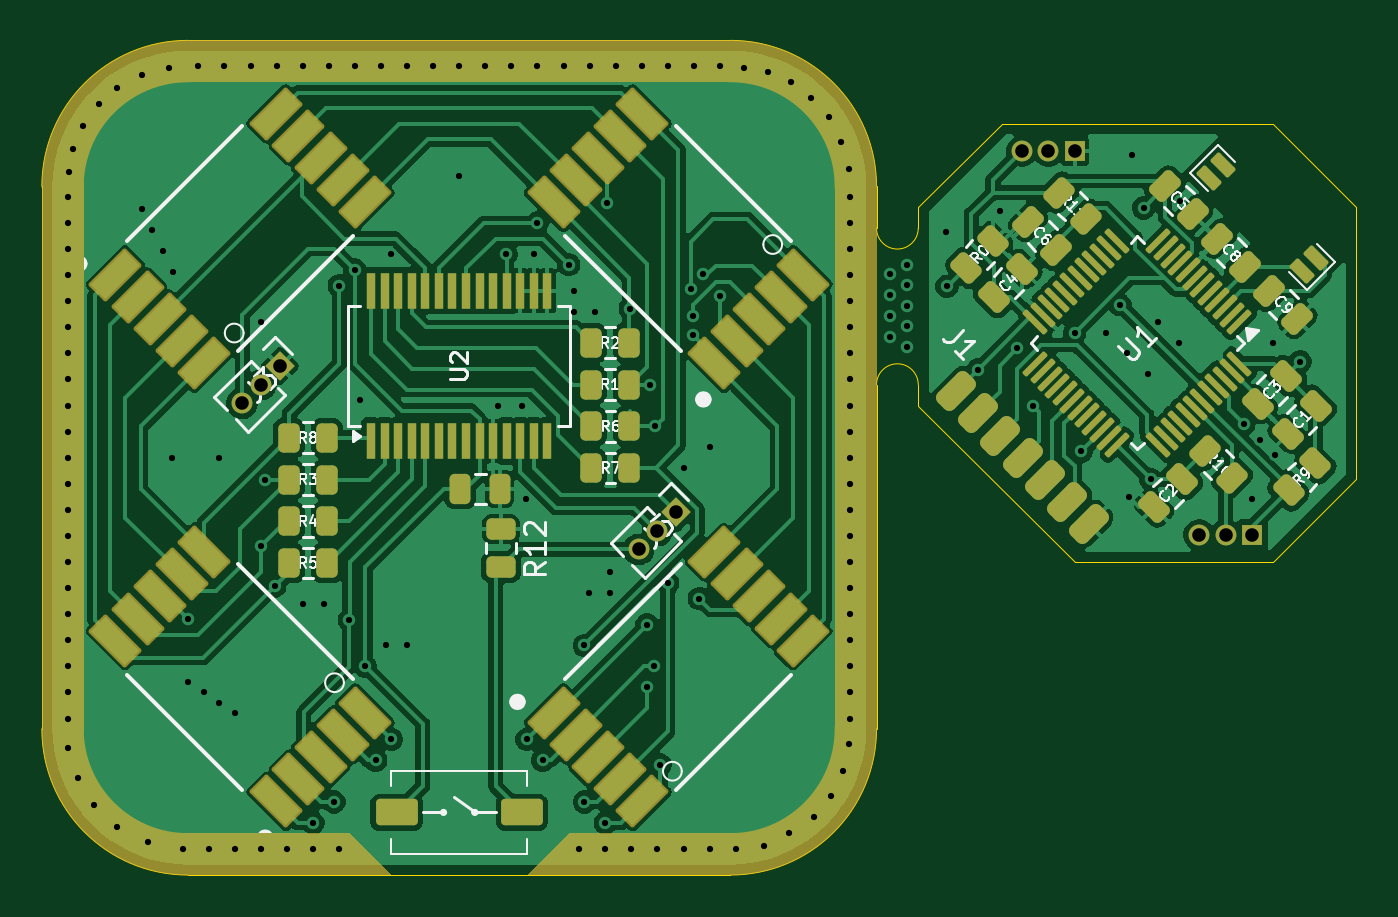
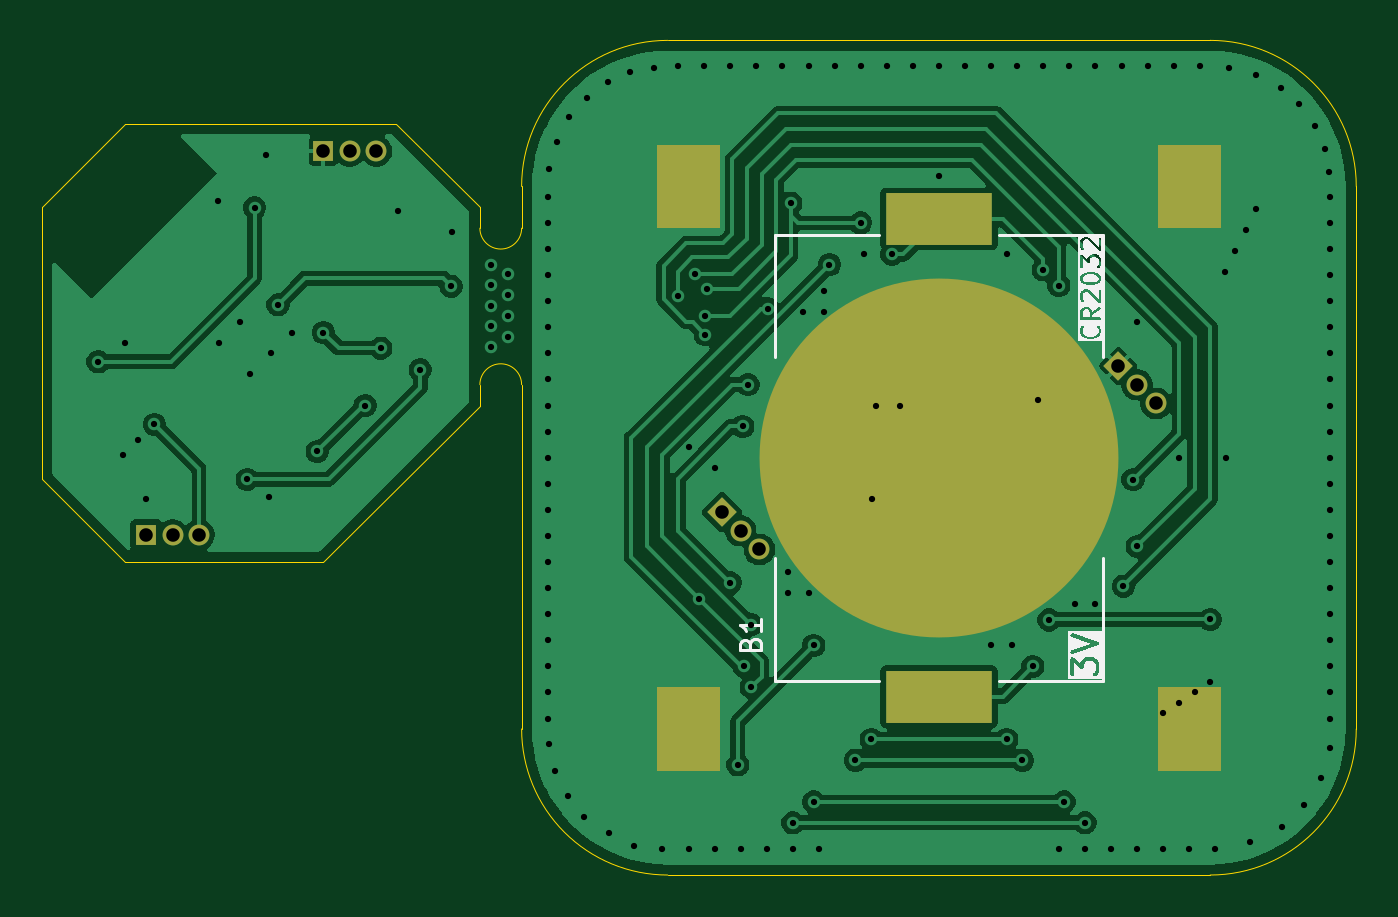
Circuit board: 11 layer files. Board 63.0 x 40.0 mm.
- bottom_copper: PCBWatch-B_Cu.gbl (58993 bytes)
- bottom_mask: PCBWatch-B_Mask.gbs (2004 bytes)
- paste: PCBWatch-B_Paste.gbp (689 bytes)
- bottom_silk: PCBWatch-B_Silkscreen.gbo (21787 bytes)
- outline: PCBWatch-Edge_Cuts.gm1 (1600 bytes)
- top_copper: PCBWatch-F_Cu.gtl (158736 bytes)
- top_mask: PCBWatch-F_Mask.gts (9767 bytes)
- paste: PCBWatch-F_Paste.gtp (8263 bytes)
- top_silk: PCBWatch-F_Silkscreen.gto (48243 bytes)
- drill: PCBWatch-NPTH.drl (313 bytes)
- drill: PCBWatch-PTH.drl (3245 bytes)

=== bottom_copper: PCBWatch-B_Cu.gbl (58993 bytes, source omitted) ===
=== bottom_mask: PCBWatch-B_Mask.gbs ===
G04 #@! TF.GenerationSoftware,KiCad,Pcbnew,9.0.3-9.0.3-0~ubuntu24.04.1*
G04 #@! TF.CreationDate,2025-07-13T16:36:45+02:00*
G04 #@! TF.ProjectId,PCBWatch,50434257-6174-4636-982e-6b696361645f,rev?*
G04 #@! TF.SameCoordinates,Original*
G04 #@! TF.FileFunction,Soldermask,Bot*
G04 #@! TF.FilePolarity,Negative*
%FSLAX46Y46*%
G04 Gerber Fmt 4.6, Leading zero omitted, Abs format (unit mm)*
G04 Created by KiCad (PCBNEW 9.0.3-9.0.3-0~ubuntu24.04.1) date 2025-07-13 16:36:45*
%MOMM*%
%LPD*%
G01*
G04 APERTURE LIST*
G04 Aperture macros list*
%AMRotRect*
0 Rectangle, with rotation*
0 The origin of the aperture is its center*
0 $1 length*
0 $2 width*
0 $3 Rotation angle, in degrees counterclockwise*
0 Add horizontal line*
21,1,$1,$2,0,0,$3*%
G04 Aperture macros list end*
%ADD10RotRect,1.000000X1.000000X315.000000*%
%ADD11C,1.000000*%
%ADD12R,1.000000X1.000000*%
%ADD13R,5.105400X2.489200*%
%ADD14C,17.200000*%
G04 APERTURE END LIST*
G36*
X30500000Y-5000000D02*
G01*
X33500000Y-5000000D01*
X33500000Y-9000000D01*
X30500000Y-9000000D01*
X30500000Y-5000000D01*
G37*
G36*
X30500000Y-31000000D02*
G01*
X33500000Y-31000000D01*
X33500000Y-35000000D01*
X30500000Y-35000000D01*
X30500000Y-31000000D01*
G37*
G36*
X6500000Y-31000000D02*
G01*
X9500000Y-31000000D01*
X9500000Y-35000000D01*
X6500000Y-35000000D01*
X6500000Y-31000000D01*
G37*
G36*
X6500000Y-5000000D02*
G01*
X9500000Y-5000000D01*
X9500000Y-9000000D01*
X6500000Y-9000000D01*
X6500000Y-5000000D01*
G37*
D10*
G04 #@! TO.C,J5*
X30398026Y-22601975D03*
D11*
X29500000Y-23500001D03*
X28601975Y-24398026D03*
G04 #@! TD*
D12*
G04 #@! TO.C,J4*
X49500000Y-5301589D03*
D11*
X48230000Y-5301589D03*
X46960000Y-5301589D03*
G04 #@! TD*
D12*
G04 #@! TO.C,J6*
X58000000Y-23693359D03*
D11*
X56730000Y-23693359D03*
X55460000Y-23693359D03*
G04 #@! TD*
D10*
G04 #@! TO.C,J3*
X11398026Y-15601974D03*
D11*
X10500000Y-16500000D03*
X9601975Y-17398025D03*
G04 #@! TD*
D13*
G04 #@! TO.C,B1*
X20000000Y-31450000D03*
X20000000Y-8550000D03*
D14*
X20000000Y-20000000D03*
G04 #@! TD*
M02*

=== paste: PCBWatch-B_Paste.gbp ===
G04 #@! TF.GenerationSoftware,KiCad,Pcbnew,9.0.3-9.0.3-0~ubuntu24.04.1*
G04 #@! TF.CreationDate,2025-07-13T16:36:45+02:00*
G04 #@! TF.ProjectId,PCBWatch,50434257-6174-4636-982e-6b696361645f,rev?*
G04 #@! TF.SameCoordinates,Original*
G04 #@! TF.FileFunction,Paste,Bot*
G04 #@! TF.FilePolarity,Positive*
%FSLAX46Y46*%
G04 Gerber Fmt 4.6, Leading zero omitted, Abs format (unit mm)*
G04 Created by KiCad (PCBNEW 9.0.3-9.0.3-0~ubuntu24.04.1) date 2025-07-13 16:36:45*
%MOMM*%
%LPD*%
G01*
G04 APERTURE LIST*
%ADD10R,5.105400X2.489200*%
%ADD11C,17.200000*%
G04 APERTURE END LIST*
D10*
G04 #@! TO.C,B1*
X20000000Y-31450000D03*
X20000000Y-8550000D03*
D11*
X20000000Y-20000000D03*
G04 #@! TD*
M02*

=== bottom_silk: PCBWatch-B_Silkscreen.gbo (21787 bytes, source omitted) ===
=== outline: PCBWatch-Edge_Cuts.gm1 ===
G04 #@! TF.GenerationSoftware,KiCad,Pcbnew,9.0.3-9.0.3-0~ubuntu24.04.1*
G04 #@! TF.CreationDate,2025-07-13T16:36:45+02:00*
G04 #@! TF.ProjectId,PCBWatch,50434257-6174-4636-982e-6b696361645f,rev?*
G04 #@! TF.SameCoordinates,Original*
G04 #@! TF.FileFunction,Profile,NP*
%FSLAX46Y46*%
G04 Gerber Fmt 4.6, Leading zero omitted, Abs format (unit mm)*
G04 Created by KiCad (PCBNEW 9.0.3-9.0.3-0~ubuntu24.04.1) date 2025-07-13 16:36:45*
%MOMM*%
%LPD*%
G01*
G04 APERTURE LIST*
G04 #@! TA.AperFunction,Profile*
%ADD10C,0.050000*%
G04 #@! TD*
G04 APERTURE END LIST*
D10*
X33000000Y0D02*
X7000000Y0D01*
X0Y-7000000D02*
G75*
G02*
X7000000Y0I7000000J0D01*
G01*
X49500000Y-25000000D02*
X42000000Y-17500000D01*
X59000000Y-4000000D02*
X46000000Y-4000000D01*
X46000000Y-4000000D02*
X42000000Y-8000000D01*
X40000000Y-16500000D02*
G75*
G02*
X42000000Y-16500000I1000000J0D01*
G01*
X40000000Y-33000000D02*
G75*
G02*
X33000000Y-40000000I-7000000J0D01*
G01*
X33000000Y0D02*
G75*
G02*
X40000000Y-7000000I0J-7000000D01*
G01*
X7000000Y-40000000D02*
X33000000Y-40000000D01*
X0Y-7000000D02*
X0Y-33000000D01*
X40000000Y-7000000D02*
X40000000Y-9000000D01*
X42000000Y-16500000D02*
X42000000Y-17500000D01*
X42000000Y-9000000D02*
G75*
G02*
X40000000Y-9000000I-1000000J0D01*
G01*
X42000000Y-9000000D02*
X42000000Y-8000000D01*
X59000000Y-25000000D02*
X63000000Y-21000000D01*
X40000000Y-16500000D02*
X40000000Y-33000000D01*
X7000000Y-40000000D02*
G75*
G02*
X0Y-33000000I0J7000000D01*
G01*
X63000000Y-8000000D02*
X59000000Y-4000000D01*
X63000000Y-21000000D02*
X63000000Y-8000000D01*
X49500000Y-25000000D02*
X59000000Y-25000000D01*
M02*

=== top_copper: PCBWatch-F_Cu.gtl (158736 bytes, source omitted) ===
=== top_mask: PCBWatch-F_Mask.gts (9767 bytes, source omitted) ===
=== paste: PCBWatch-F_Paste.gtp (8263 bytes, source omitted) ===
=== top_silk: PCBWatch-F_Silkscreen.gto (48243 bytes, source omitted) ===
=== drill: PCBWatch-NPTH.drl ===
M48
; DRILL file {KiCad 9.0.3-9.0.3-0~ubuntu24.04.1} date 2025-07-13T16:36:45+0200
; FORMAT={-:-/ absolute / metric / decimal}
; #@! TF.CreationDate,2025-07-13T16:36:45+02:00
; #@! TF.GenerationSoftware,Kicad,Pcbnew,9.0.3-9.0.3-0~ubuntu24.04.1
; #@! TF.FileFunction,NonPlated,1,2,NPTH
FMAT,2
METRIC
%
G90
G05
M30

=== drill: PCBWatch-PTH.drl ===
M48
; DRILL file {KiCad 9.0.3-9.0.3-0~ubuntu24.04.1} date 2025-07-13T16:36:45+0200
; FORMAT={-:-/ absolute / metric / decimal}
; #@! TF.CreationDate,2025-07-13T16:36:45+02:00
; #@! TF.GenerationSoftware,Kicad,Pcbnew,9.0.3-9.0.3-0~ubuntu24.04.1
; #@! TF.FileFunction,Plated,1,2,PTH
FMAT,2
METRIC
; #@! TA.AperFunction,Plated,PTH,ViaDrill
T1C0.300
; #@! TA.AperFunction,Plated,PTH,ComponentDrill
T2C0.650
%
G90
G05
T1
X1.25Y-7.5
X1.25Y-8.75
X1.25Y-10.0
X1.25Y-11.25
X1.25Y-12.5
X1.25Y-13.75
X1.25Y-15.0
X1.25Y-16.25
X1.25Y-17.5
X1.25Y-18.75
X1.25Y-20.0
X1.25Y-21.25
X1.25Y-22.5
X1.25Y-23.75
X1.25Y-25.0
X1.25Y-26.25
X1.25Y-27.5
X1.25Y-28.75
X1.25Y-30.0
X1.25Y-31.25
X1.25Y-32.5
X1.275Y-33.904
X1.285Y-6.314
X1.51Y-5.216
X1.713Y-35.333
X1.973Y-4.118
X2.495Y-36.629
X2.727Y-3.059
X3.58Y-37.695
X3.613Y-2.279
X4.791Y-1.683
X4.8Y-8.1
X5.086Y-38.419
X5.3Y-9.1
X5.8Y-10.1
X6.087Y-1.326
X6.25Y-20.0
X6.3Y-11.1
X6.75Y-38.75
X7.0Y-27.75
X7.0Y-30.75
X7.5Y-1.25
X7.75Y-31.25
X8.0Y-38.75
X8.5Y-20.0
X8.5Y-31.75
X8.75Y-1.25
X9.25Y-32.25
X9.25Y-38.75
X10.0Y-1.25
X10.5Y-13.5
X10.5Y-24.25
X10.5Y-38.75
X10.698Y-21.045
X11.16Y-26.16
X11.25Y-1.25
X11.75Y-38.75
X12.5Y-1.25
X12.5Y-27.0
X13.0Y-37.5
X13.0Y-38.75
X13.5Y-27.0
X13.75Y-1.25
X14.0Y-36.5
X14.25Y-11.75
X14.25Y-38.75
X14.725Y-27.779
X15.0Y-1.25
X15.0Y-11.0
X15.25Y-17.25
X15.5Y-30.0
X16.0Y-34.5
X16.25Y-1.25
X16.5Y-29.0
X16.75Y-10.25
X16.75Y-33.5
X17.5Y-1.25
X17.5Y-29.0
X18.75Y-1.25
X20.0Y-1.25
X20.0Y-6.5
X21.25Y-1.25
X21.85Y-17.5
X22.25Y-10.25
X22.5Y-1.25
X23.0Y-17.5
X23.2Y-22.0
X23.25Y-33.5
X23.582Y-10.226
X23.75Y-1.25
X23.75Y-8.75
X24.0Y-34.5
X25.0Y-1.25
X25.25Y-10.75
X25.5Y-12.0
X25.5Y-13.0
X25.75Y-38.75
X26.0Y-29.0
X26.0Y-36.5
X26.215Y-26.492
X26.25Y-1.25
X26.5Y-13.0
X27.0Y-37.5
X27.0Y-38.75
X27.1Y-7.8
X27.215Y-25.492
X27.215Y-26.492
X27.5Y-1.25
X28.198Y-12.85
X28.25Y-38.75
X28.75Y-1.25
X29.0Y-28.0
X29.0Y-31.0
X29.15Y-16.5
X29.35Y-30.0
X29.4Y-18.5
X29.5Y-38.75
X29.637Y-34.72
X30.0Y-1.25
X30.0Y-26.0
X30.75Y-20.5
X30.75Y-38.75
X31.1Y-11.9
X31.2Y-13.2
X31.2Y-14.1
X31.25Y-1.25
X31.5Y-26.75
X31.7Y-11.2
X32.0Y-19.5
X32.0Y-38.75
X32.5Y-1.25
X32.5Y-12.25
X33.25Y-38.75
X33.634Y-1.303
X34.6Y-38.6
X34.785Y-1.514
X35.8Y-38.0
X35.883Y-2.004
X36.862Y-2.758
X37.0Y-37.2
X37.709Y-3.671
X37.8Y-36.2
X38.304Y-4.848
X38.4Y-35.0
X38.675Y-6.158
X38.703Y-33.715
X38.75Y-7.5
X38.75Y-8.75
X38.75Y-10.0
X38.75Y-11.25
X38.75Y-12.5
X38.75Y-13.75
X38.75Y-15.0
X38.75Y-16.25
X38.75Y-17.5
X38.75Y-18.75
X38.75Y-20.0
X38.75Y-21.25
X38.75Y-22.5
X38.75Y-23.75
X38.75Y-25.0
X38.75Y-26.25
X38.75Y-27.5
X38.75Y-28.75
X38.75Y-30.0
X38.75Y-31.25
X38.75Y-32.5
X40.656Y-11.208
X40.656Y-12.208
X40.656Y-13.208
X40.656Y-14.208
X41.468Y-14.692
X41.468Y-10.788
X41.472Y-11.707
X41.472Y-12.707
X41.472Y-13.707
X43.353Y-9.191
X43.375Y-11.784
X44.864Y-15.78
X45.914Y-8.164
X46.746Y-14.746
X47.5Y-17.5
X49.5Y-14.0
X49.8Y-19.7
X51.0Y-14.0
X51.674Y-12.674
X52.0Y-15.0
X52.101Y-21.899
X52.25Y-5.5
X52.8Y-8.03
X53.0Y-16.0
X53.155Y-21.041
X53.5Y-13.5
X54.5Y-14.5
X54.537Y-7.707
X57.601Y-18.399
X58.0Y-22.0
X58.37Y-19.148
X59.0Y-14.5
X59.1Y-19.878
X60.3Y-15.4
T2
X9.602Y-17.398
X10.5Y-16.5
X11.398Y-15.602
X28.602Y-24.398
X29.5Y-23.5
X30.398Y-22.602
X46.96Y-5.302
X48.23Y-5.302
X49.5Y-5.302
X55.46Y-23.693
X56.73Y-23.693
X58.0Y-23.693
M30

